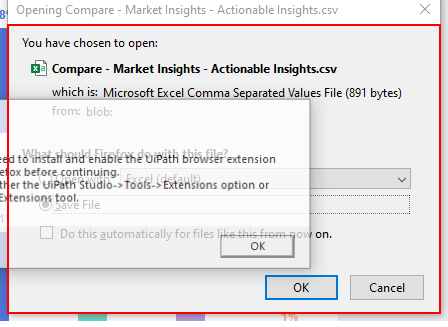
Workflow: DownloadFile

Step 1: find the element (firefox.exe)

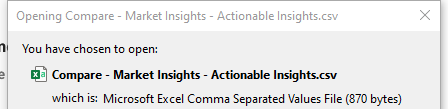
Step 2: Attach Window Firefox Popup on the element (firefox.exe)
